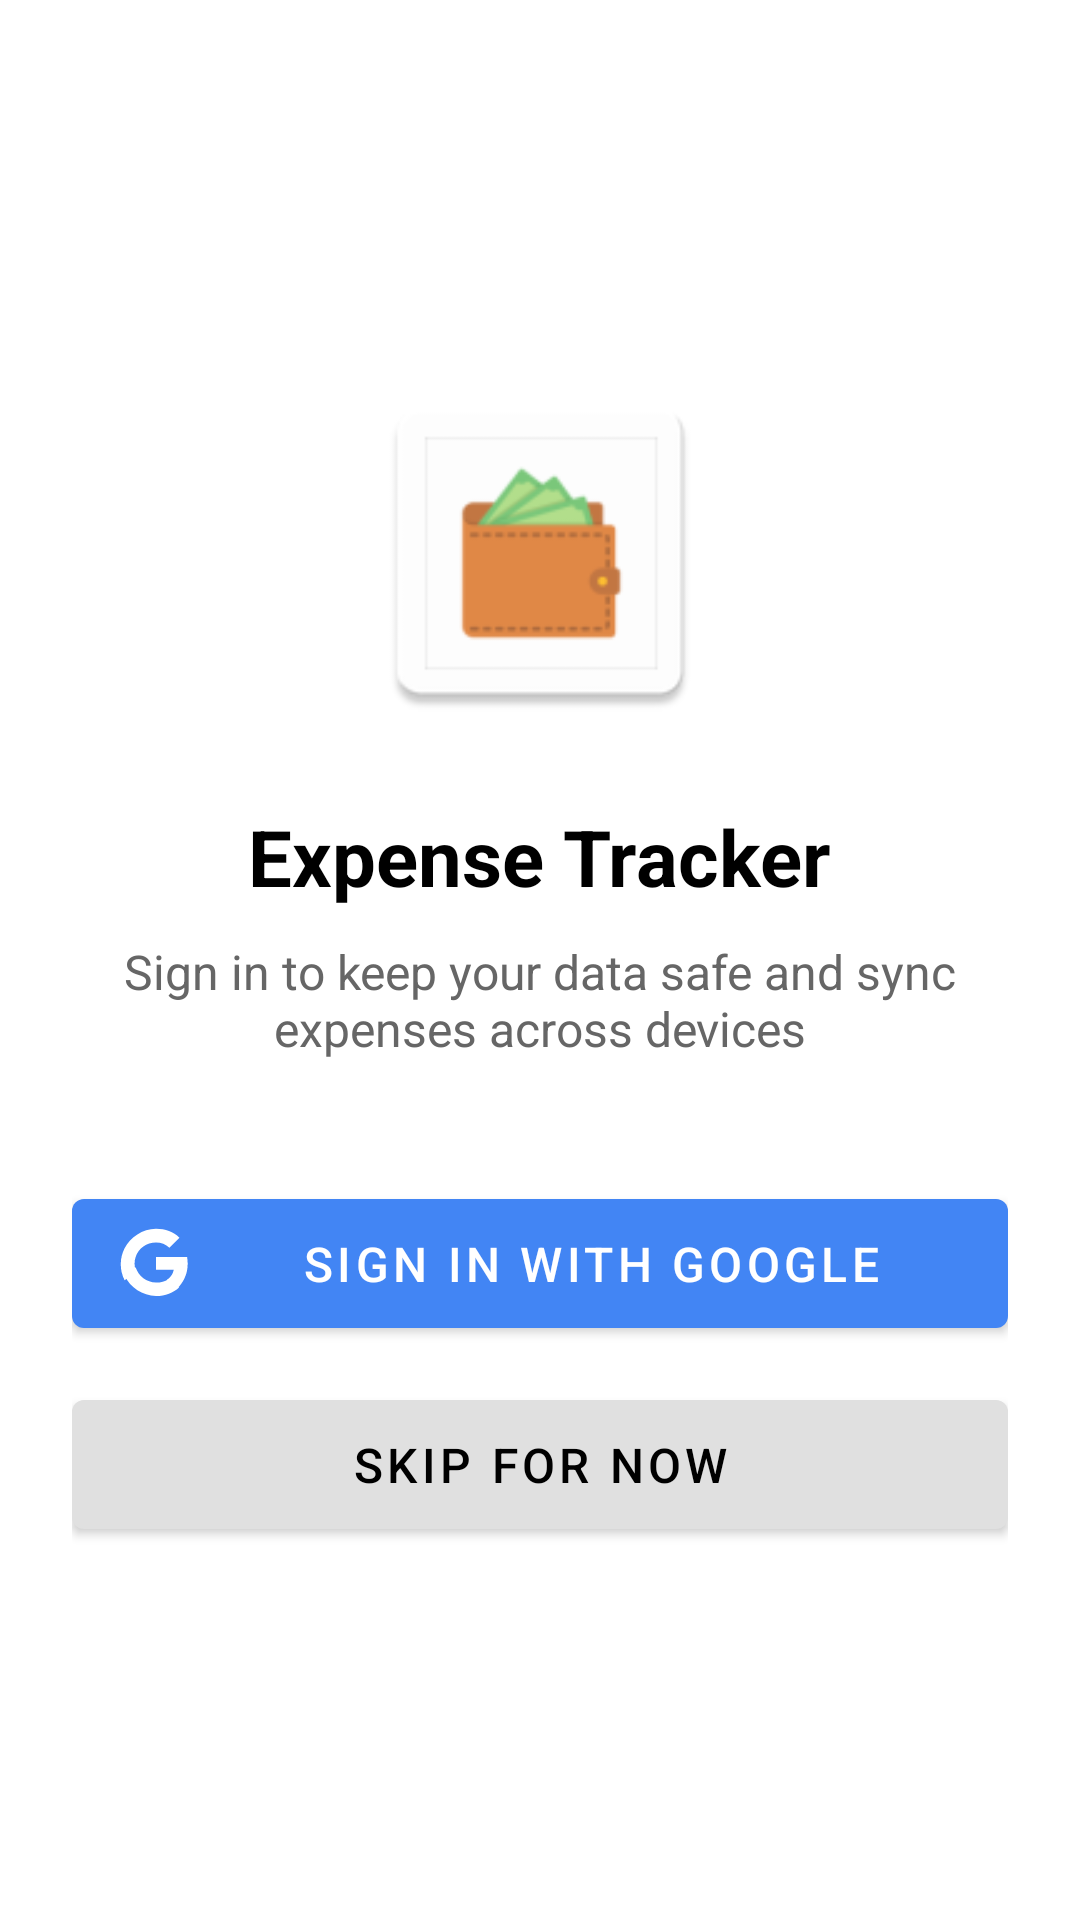

Layout XML and referenced resources for this Android screen:
<!-- AndroidManifest.xml: activity theme Theme.ToDoExpanseApp -->
<!-- res/layout/activity_login.xml -->
<?xml version="1.0" encoding="utf-8"?>
<LinearLayout xmlns:android="http://schemas.android.com/apk/res/android"
    xmlns:app="http://schemas.android.com/apk/res-auto"
    android:layout_width="match_parent"
    android:layout_height="match_parent"
    android:orientation="vertical"
    android:gravity="center"
    android:padding="24dp"
    android:background="@android:color/white">

    
    <ImageView
        android:layout_width="120dp"
        android:layout_height="120dp"
        android:src="@mipmap/ic_launcher"
        android:layout_marginBottom="24dp"/>

    
    <TextView
        android:layout_width="wrap_content"
        android:layout_height="wrap_content"
        android:text="Expense Tracker"
        android:textSize="26sp"
        android:textStyle="bold"
        android:textColor="@android:color/black"/>

    
    <TextView
        android:layout_width="wrap_content"
        android:layout_height="wrap_content"
        android:text="Sign in to keep your data safe
and sync expenses across devices"
        android:textSize="16sp"
        android:textColor="#666666"
        android:layout_marginTop="10dp"
        android:gravity="center"/>

    
    <com.google.android.material.button.MaterialButton
        android:id="@+id/btnGoogleSignIn"
        android:layout_width="match_parent"
        android:layout_height="55dp"
        android:text="Sign in with Google"
        android:textSize="16sp"
        android:layout_marginTop="40dp"
        app:icon="@drawable/ic_google"
        app:iconPadding="10dp"
        app:backgroundTint="#4285F4"
        android:textColor="@android:color/white"/>

    
    <com.google.android.material.button.MaterialButton
        android:id="@+id/btnSkip"
        android:layout_width="match_parent"
        android:layout_height="55dp"
        android:text="Skip for now"
        android:textSize="16sp"
        android:layout_marginTop="12dp"
        app:backgroundTint="#E0E0E0"
        android:textColor="@android:color/black"/>

</LinearLayout>
<!-- resources referenced by this layout -->
<resources>
  <!-- drawable ic_google (drawable) -->
  <vector xmlns:android="http://schemas.android.com/apk/res/android"
      xmlns:aapt="http://schemas.android.com/aapt"
      android:width="24dp"
      android:height="24dp"
      android:viewportWidth="24"
      android:viewportHeight="24">
      <path
          android:pathData="M22.56,12.25c0,-0.78 -0.07,-1.53 -0.2,-2.25H12v4.26h5.92c-0.26,1.37 -1.04,2.53 -2.21,3.31v2.77h3.57C21.37,18.06 22.56,15.4 22.56,12.25z"
          android:fillColor="#4285F4"/>
      <path
          android:pathData="M12,23c3.15,0 5.79,-1.05 7.67,-2.85l-3.57,-2.77c-1.08,0.72 -2.47,1.14 -4.1,1.14 -3.15,0 -5.82,-2.13 -6.77,-5H1.54v2.85C3.51,20.14 7.46,23 12,23z"
          android:fillColor="#34A853"/>
      <path
          android:pathData="M5.23,14.51c-0.24,-0.72 -0.38,-1.49 -0.38,-2.29s0.14,-1.57 0.38,-2.29V7.08H1.54C0.72,8.7 0.25,10.5 0.25,12.42c0,1.92 0.47,3.72 1.29,5.34l3.69,-2.85z"
          android:fillColor="#FBBC05"/>
      <path
          android:pathData="M12,5.14c1.72,0 3.25,0.59 4.47,1.76l3.35,-3.35C17.79,1.67 15.15,0.61 12,0.61 7.46,0.61 3.51,3.47 1.54,7.08l3.69,2.85C6.18,7.05 8.85,5.14 12,5.14z"
          android:fillColor="#EA4335"/>
  </vector>
  <!-- mipmap ic_launcher: webp bitmap (mipmap-hdpi, 1430 bytes) -->
  <style name="Theme.ToDoExpanseApp" parent="Theme.MaterialComponents.DayNight.NoActionBar">
  
          
          <item name="android:statusBarColor">@android:color/white</item>
  
          
          <item name="android:windowLightStatusBar">true</item>
  
      </style>
</resources>
